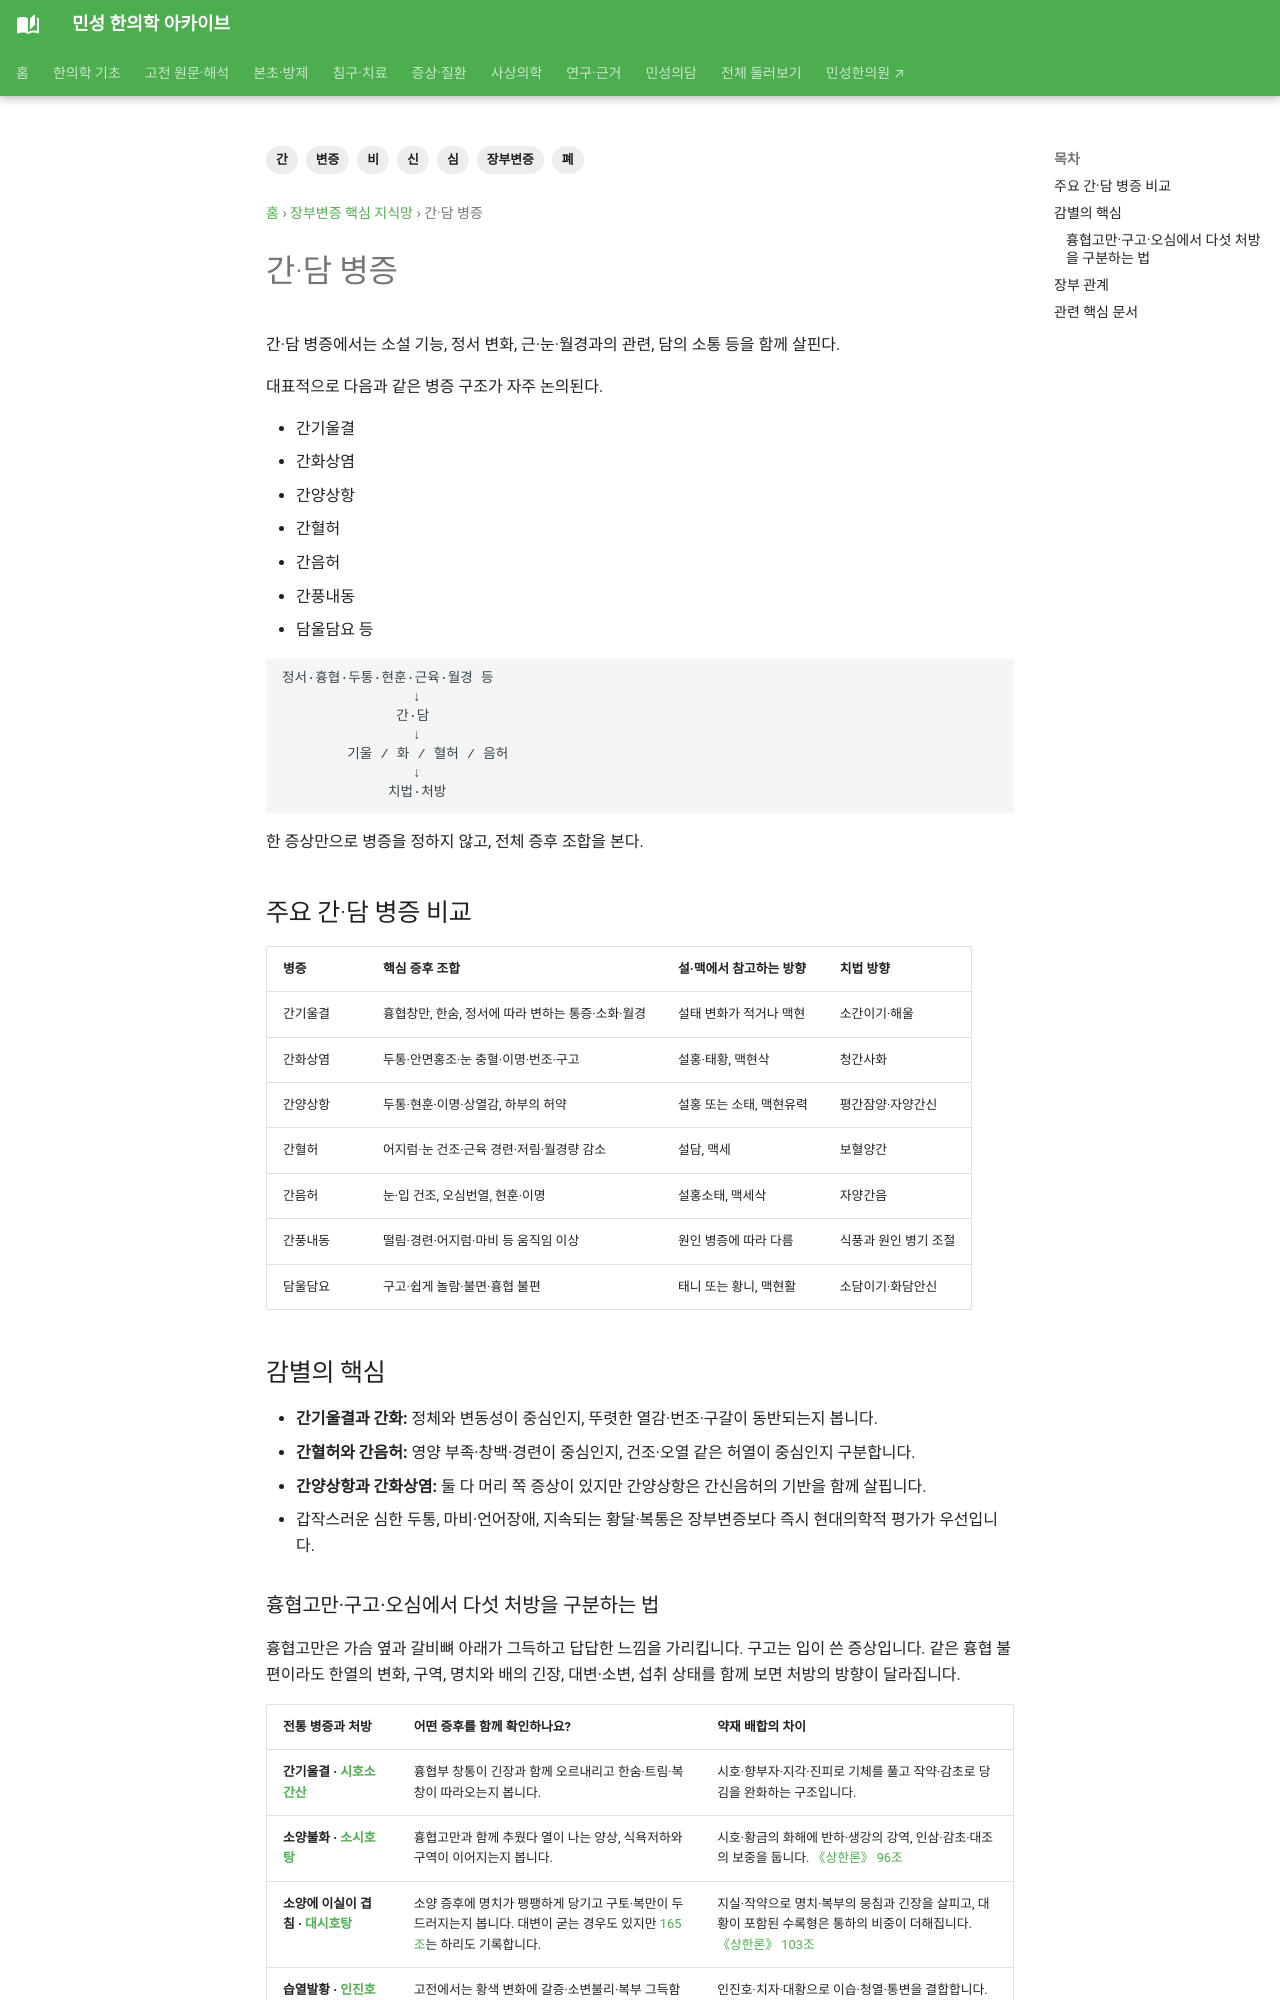

repository: joowon1111/minseong-korean-medicine-wiki · page: zangfu-pattern-network/liver-gallbladder/index.html · generator: mkdocs

---
title: 간·담 병증
description: 흉협고만·구고·구역의 동반 증후를 살피고 간기울결·소양불화·간담습열과 소시호탕·대시호탕 등 다섯 처방의 차이를 정리합니다.
tags: [장부변증, 간, 심, 비, 폐, 신, 변증]
status: 검토완료
last_reviewed: 2026-08-20
---
# 간·담 병증

간·담 병증에서는 소설 기능, 정서 변화, 근·눈·월경과의 관련, 담의 소통 등을 함께 살핀다.

대표적으로 다음과 같은 병증 구조가 자주 논의된다.

- 간기울결
- 간화상염
- 간양상항
- 간혈허
- 간음허
- 간풍내동
- 담울담요 등

```text
정서·흉협·두통·현훈·근육·월경 등
                ↓
              간·담
                ↓
        기울 / 화 / 혈허 / 음허
                ↓
             치법·처방
```

한 증상만으로 병증을 정하지 않고, 전체 증후 조합을 본다.

## 주요 간·담 병증 비교

| 병증 | 핵심 증후 조합 | 설·맥에서 참고하는 방향 | 치법 방향 |
|---|---|---|---|
| 간기울결 | 흉협창만, 한숨, 정서에 따라 변하는 통증·소화·월경 | 설태 변화가 적거나 맥현 | 소간이기·해울 |
| 간화상염 | 두통·안면홍조·눈 충혈·이명·번조·구고 | 설홍·태황, 맥현삭 | 청간사화 |
| 간양상항 | 두통·현훈·이명·상열감, 하부의 허약 | 설홍 또는 소태, 맥현유력 | 평간잠양·자양간신 |
| 간혈허 | 어지럼·눈 건조·근육 경련·저림·월경량 감소 | 설담, 맥세 | 보혈양간 |
| 간음허 | 눈·입 건조, 오심번열, 현훈·이명 | 설홍소태, 맥세삭 | 자양간음 |
| 간풍내동 | 떨림·경련·어지럼·마비 등 움직임 이상 | 원인 병증에 따라 다름 | 식풍과 원인 병기 조절 |
| 담울담요 | 구고·쉽게 놀람·불면·흉협 불편 | 태니 또는 황니, 맥현활 | 소담이기·화담안신 |

## 감별의 핵심

- **간기울결과 간화:** 정체와 변동성이 중심인지, 뚜렷한 열감·번조·구갈이 동반되는지 봅니다.
- **간혈허와 간음허:** 영양 부족·창백·경련이 중심인지, 건조·오열 같은 허열이 중심인지 구분합니다.
- **간양상항과 간화상염:** 둘 다 머리 쪽 증상이 있지만 간양상항은 간신음허의 기반을 함께 살핍니다.
- 갑작스러운 심한 두통, 마비·언어장애, 지속되는 황달·복통은 장부변증보다 즉시 현대의학적 평가가 우선입니다.
